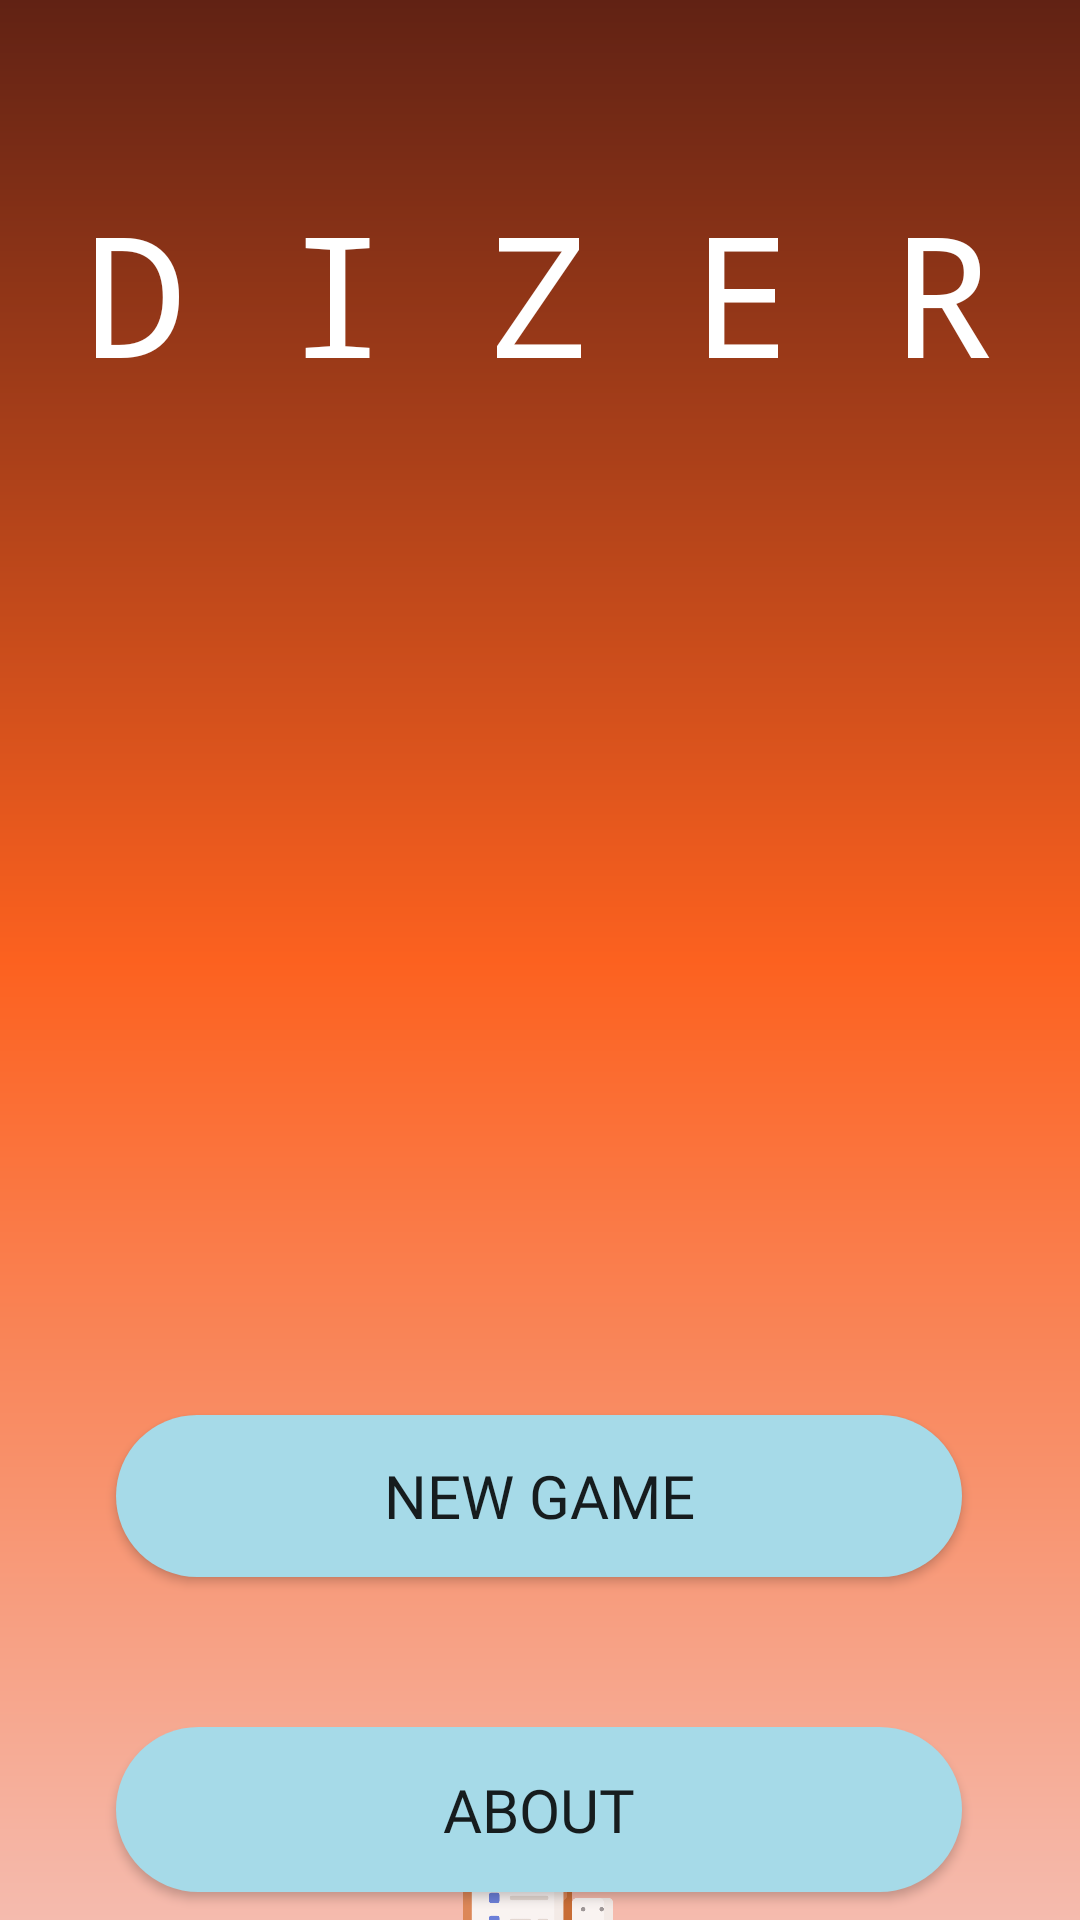

This screen was rendered from an Android layout file. Write that file and the resources it references.
<!-- AndroidManifest.xml: application theme Theme.Dizer -->
<!-- res/layout/activity_main.xml -->
<?xml version="1.0" encoding="utf-8"?>
<androidx.constraintlayout.widget.ConstraintLayout xmlns:android="http://schemas.android.com/apk/res/android"
    xmlns:app="http://schemas.android.com/apk/res-auto"
    xmlns:tools="http://schemas.android.com/tools"
    android:layout_width="match_parent"
    android:layout_height="match_parent"
    android:background="@drawable/gradient_bg"
    tools:context=".MainActivity">


    <Button
        android:id="@+id/newgame"
        android:layout_width="282dp"
        android:layout_height="54dp"
        android:layout_marginTop="60dp"
        android:background="@drawable/ripple_effect"
        android:fontFamily="@font/opensanssemibold"
        android:text="new game"
        android:textSize="20dp"
        app:layout_constraintEnd_toEndOf="parent"
        app:layout_constraintHorizontal_bias="0.496"
        app:layout_constraintStart_toStartOf="parent"
        app:layout_constraintTop_toBottomOf="@+id/imageView" />

    <Button
        android:id="@+id/aboutBt"
        android:layout_width="282dp"
        android:layout_height="55dp"
        android:layout_marginTop="50dp"
        android:background="@drawable/ripple_effect"
        android:fontFamily="@font/opensanssemibold"
        android:text="@string/about"
        android:textSize="20dp"
        app:layout_constraintEnd_toEndOf="parent"
        app:layout_constraintHorizontal_bias="0.496"
        app:layout_constraintStart_toStartOf="parent"
        app:layout_constraintTop_toBottomOf="@+id/newgame" />

    <ImageView
        android:id="@+id/imageView"
        android:layout_width="197dp"
        android:layout_height="217dp"
        android:layout_marginTop="60dp"
        app:layout_constraintEnd_toEndOf="parent"
        app:layout_constraintStart_toStartOf="parent"
        app:layout_constraintTop_toBottomOf="@+id/title"
        app:srcCompat="@drawable/dice" />

    <TextView
        android:id="@+id/title"
        android:layout_width="wrap_content"
        android:layout_height="wrap_content"
        android:layout_marginTop="60dp"
        android:fontFamily="monospace"
        android:text="D I Z E R"
        android:textAlignment="center"
        android:textAllCaps="false"
        android:textAppearance="@style/TextAppearance.AppCompat.Display3"
        android:textColor="#FFFFFF"
        android:typeface="normal"
        app:layout_constraintEnd_toEndOf="parent"
        app:layout_constraintHorizontal_bias="0.495"
        app:layout_constraintStart_toStartOf="parent"
        app:layout_constraintTop_toTopOf="parent" />

    <androidx.constraintlayout.widget.Guideline
        android:id="@+id/guideline"
        android:layout_width="wrap_content"
        android:layout_height="wrap_content"
        android:orientation="vertical"
        app:layout_constraintGuide_begin="20dp" />

    <androidx.constraintlayout.widget.Guideline
        android:id="@+id/guideline2"
        android:layout_width="wrap_content"
        android:layout_height="wrap_content"
        android:orientation="horizontal"
        app:layout_constraintGuide_begin="20dp" />

    <ImageView
        android:id="@+id/rules"
        android:layout_width="50dp"
        android:layout_height="50dp"
        app:layout_constraintBottom_toBottomOf="parent"
        app:layout_constraintEnd_toEndOf="parent"
        app:layout_constraintHorizontal_bias="0.498"
        app:layout_constraintStart_toStartOf="parent"
        app:layout_constraintTop_toBottomOf="@+id/aboutBt"
        app:srcCompat="@drawable/rules" />


</androidx.constraintlayout.widget.ConstraintLayout>
<!-- resources referenced by this layout -->
<resources>
  <!-- drawable gradient_bg (drawable) -->
  <?xml version = "1.0" encoding = "utf-8" ?>
  <shape
      android:shape = "rectangle"
      xmlns:android = "http://schemas.android.com/apk/res/android" >
  
      <gradient
          android:startColor = "#F5BBAE"
          android:centerColor = "#fc611f"
          android:endColor = "#612214"
          android:angle = "90"
          android:type = "linear" />
  </shape>
  <!-- drawable ripple_effect (drawable) -->
  <?xml version="1.0" encoding="utf-8"?>
  <ripple xmlns:android="http://schemas.android.com/apk/res/android" android:color="#429EBD">
      <item>
          <shape android:shape="rectangle">
              <solid android:color="@color/whiteBlue"/>
              <corners android:radius="50dp"/>
          </shape>
      </item>
  
  </ripple>
  <!-- drawable rules: png bitmap (drawable, 15408 bytes) -->
  <string name="about">ABOUT</string>
  <style name="Theme.Dizer" parent="Theme.AppCompat.Light.NoActionBar">
          
          <item name="colorPrimary">@color/whiteBlue</item>
          <item name="colorPrimaryVariant">@color/darkOrange</item>
          <item name="colorOnPrimary">@color/black</item>
          
          <item name="colorSecondary">@color/teal_200</item>
          <item name="colorSecondaryVariant">@color/teal_700</item>
          <item name="colorOnSecondary">@color/white</item>
          
          <item name="android:statusBarColor">?attr/colorPrimaryVariant</item>
          
  
      </style>
  <color name="whiteBlue">#a6dae8</color>
  <color name="darkOrange">#612214</color>
  <color name="black">#FF000000</color>
  <color name="teal_200">#FF03DAC5</color>
  <color name="teal_700">#FF018786</color>
  <color name="white">#EEEEEE</color>
</resources>
